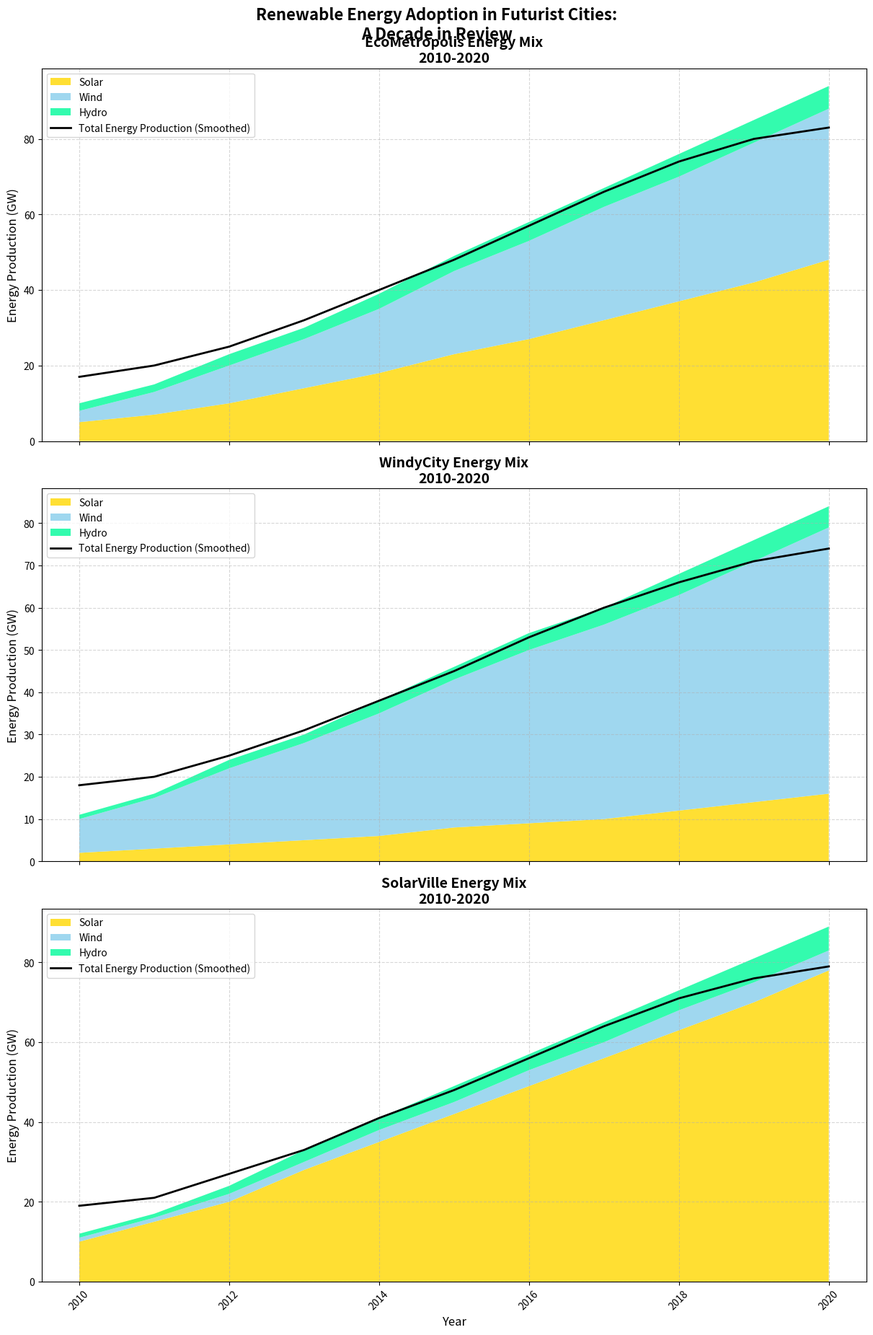

The matplotlib source for this figure:
import matplotlib.pyplot as plt
import numpy as np
from scipy.ndimage import gaussian_filter1d

# Data preparation
years = np.arange(2010, 2021)

# EcoMetropolis
solar_eco = np.array([5, 7, 10, 14, 18, 23, 27, 32, 37, 42, 48])
wind_eco = np.array([3, 6, 10, 13, 17, 22, 26, 30, 33, 37, 40])
hydro_eco = np.array([2, 2, 3, 3, 4, 4, 5, 5, 6, 6, 6])
total_eco = solar_eco + wind_eco + hydro_eco

# SolarVille
solar_solarville = np.array([10, 15, 20, 28, 35, 42, 49, 56, 63, 70, 78])
wind_solarville = np.array([1, 1, 2, 2, 3, 3, 4, 4, 5, 5, 5])
hydro_solarville = np.array([1, 1, 2, 3, 3, 4, 4, 5, 5, 6, 6])
total_solarville = solar_solarville + wind_solarville + hydro_solarville

# WindyCity
solar_windycity = np.array([2, 3, 4, 5, 6, 8, 9, 10, 12, 14, 16])
wind_windycity = np.array([8, 12, 18, 23, 29, 35, 41, 46, 51, 57, 63])
hydro_windycity = np.array([1, 1, 2, 2, 3, 3, 4, 4, 5, 5, 5])
total_windycity = solar_windycity + wind_windycity + hydro_windycity

# Smoothing data for line plots
smooth_eco = gaussian_filter1d(total_eco, sigma=2)
smooth_solarville = gaussian_filter1d(total_solarville, sigma=2)
smooth_windycity = gaussian_filter1d(total_windycity, sigma=2)

# Plotting the Area Chart with Line Overlay
fig, ax = plt.subplots(3, 1, figsize=(12, 18), sharex=True, constrained_layout=True)

# Plot for EcoMetropolis
ax[0].stackplot(years, solar_eco, wind_eco, hydro_eco, labels=['Solar', 'Wind', 'Hydro'], colors=['#FFD700', '#87CEEB', '#00FA9A'], alpha=0.8)
ax[0].plot(years, smooth_eco, color='black', linestyle='-', linewidth=2, label='Total Energy Production (Smoothed)')
ax[0].set_title('EcoMetropolis Energy Mix\n2010-2020', fontsize=14, weight='bold')
ax[0].set_ylabel('Energy Production (GW)', fontsize=12)
ax[0].legend(loc='upper left', fontsize=10)
ax[0].grid(True, linestyle='--', alpha=0.5)

# Plot for WindyCity (switched with SolarVille)
ax[1].stackplot(years, solar_windycity, wind_windycity, hydro_windycity, labels=['Solar', 'Wind', 'Hydro'], colors=['#FFD700', '#87CEEB', '#00FA9A'], alpha=0.8)
ax[1].plot(years, smooth_windycity, color='black', linestyle='-', linewidth=2, label='Total Energy Production (Smoothed)')
ax[1].set_title('WindyCity Energy Mix\n2010-2020', fontsize=14, weight='bold')
ax[1].set_ylabel('Energy Production (GW)', fontsize=12)
ax[1].legend(loc='upper left', fontsize=10)
ax[1].grid(True, linestyle='--', alpha=0.5)

# Plot for SolarVille (switched with WindyCity)
ax[2].stackplot(years, solar_solarville, wind_solarville, hydro_solarville, labels=['Solar', 'Wind', 'Hydro'], colors=['#FFD700', '#87CEEB', '#00FA9A'], alpha=0.8)
ax[2].plot(years, smooth_solarville, color='black', linestyle='-', linewidth=2, label='Total Energy Production (Smoothed)')
ax[2].set_title('SolarVille Energy Mix\n2010-2020', fontsize=14, weight='bold')
ax[2].set_xlabel('Year', fontsize=12)
ax[2].set_ylabel('Energy Production (GW)', fontsize=12)
ax[2].legend(loc='upper left', fontsize=10)
ax[2].grid(True, linestyle='--', alpha=0.5)

# Adjusting tick parameters
for axis in ax:
    axis.tick_params(axis='x', labelrotation=45)
    axis.xaxis.set_major_locator(plt.MaxNLocator(integer=True))

plt.suptitle('Renewable Energy Adoption in Futurist Cities:\nA Decade in Review', fontsize=16, weight='bold', y=1.02)

plt.show()
